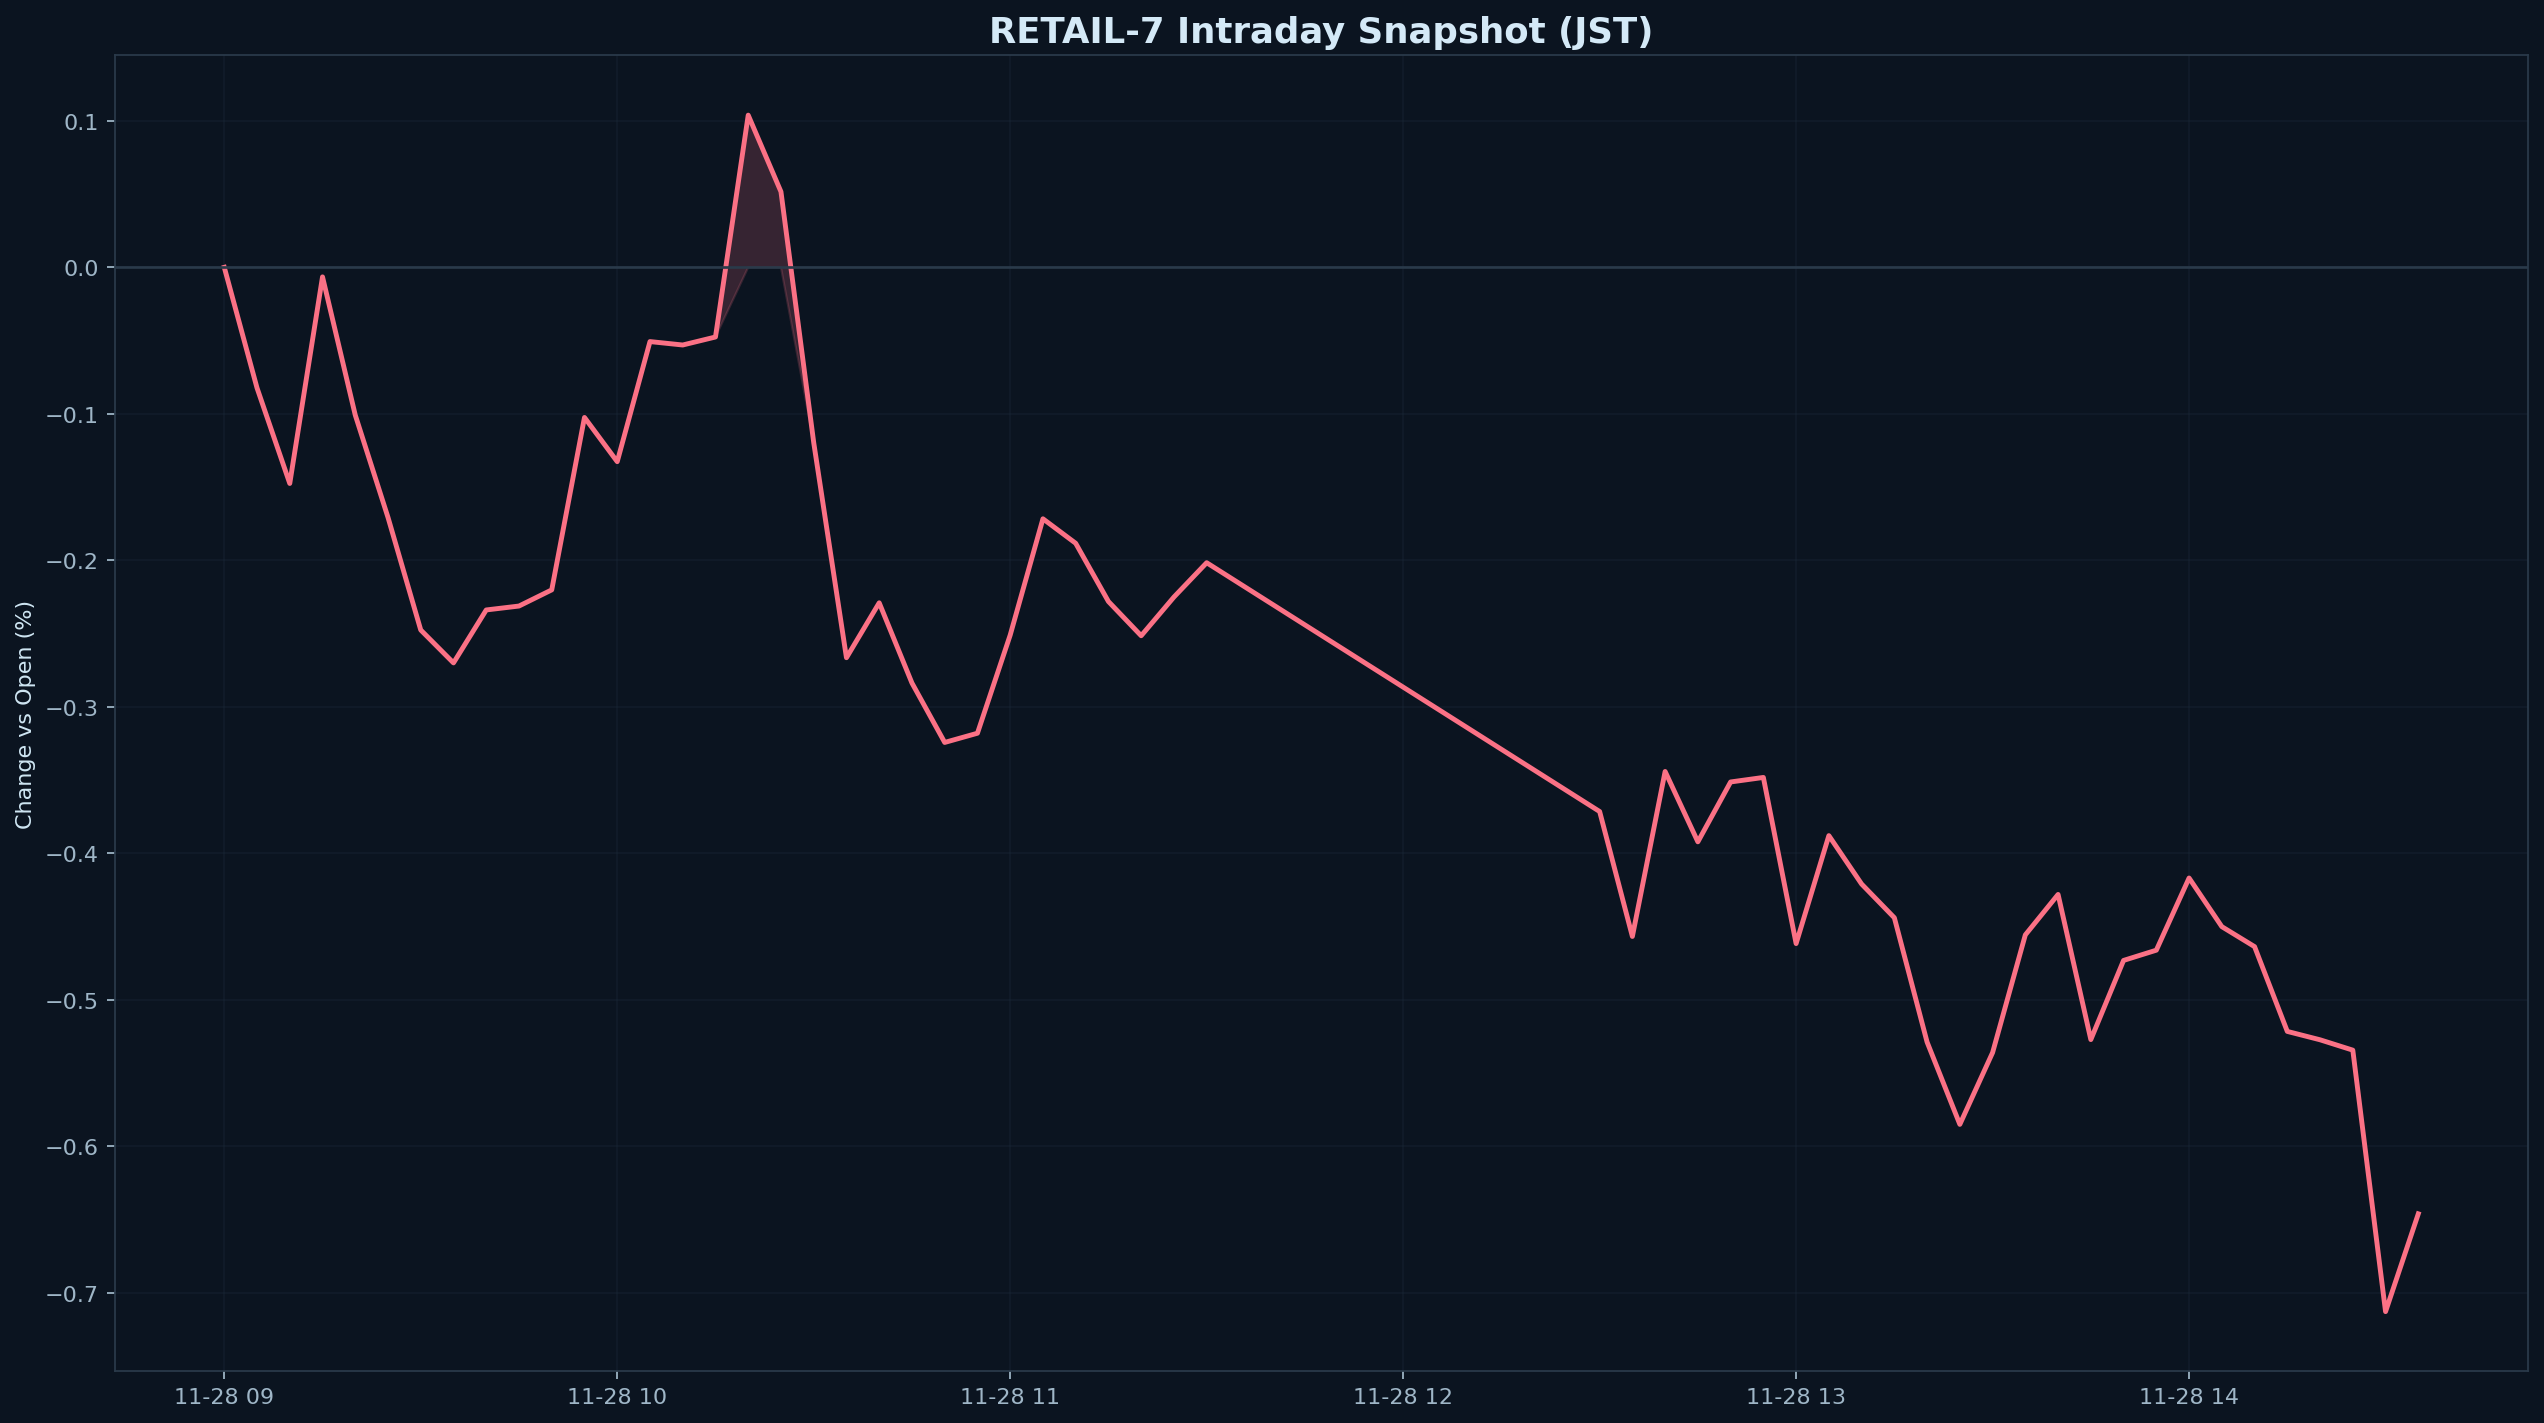

Source data for this figure (header and first rows):
datetime_jst, pct
2025-11-28 09:00:00+09:00, 0.000000
2025-11-28 09:05:00+09:00, -0.08233
2025-11-28 09:10:00+09:00, -0.1476
2025-11-28 09:15:00+09:00, -0.006520
2025-11-28 09:20:00+09:00, -0.1009
2025-11-28 09:25:00+09:00, -0.1708
2025-11-28 09:30:00+09:00, -0.2476
2025-11-28 09:35:00+09:00, -0.27
2025-11-28 09:40:00+09:00, -0.2339
2025-11-28 09:45:00+09:00, -0.2312
2025-11-28 09:50:00+09:00, -0.2202
2025-11-28 09:55:00+09:00, -0.1025
2025-11-28 10:00:00+09:00, -0.1327
2025-11-28 10:05:00+09:00, -0.0507
2025-11-28 10:10:00+09:00, -0.05303
2025-11-28 10:15:00+09:00, -0.04757
2025-11-28 10:20:00+09:00, 0.1039
2025-11-28 10:25:00+09:00, 0.05159
2025-11-28 10:30:00+09:00, -0.1196
2025-11-28 10:35:00+09:00, -0.2665
2025-11-28 10:40:00+09:00, -0.229
2025-11-28 10:45:00+09:00, -0.2838
2025-11-28 10:50:00+09:00, -0.3243
2025-11-28 10:55:00+09:00, -0.3181
2025-11-28 11:00:00+09:00, -0.2511
2025-11-28 11:05:00+09:00, -0.1717
2025-11-28 11:10:00+09:00, -0.1884
2025-11-28 11:15:00+09:00, -0.2281
2025-11-28 11:20:00+09:00, -0.2515
2025-11-28 11:25:00+09:00, -0.2251
2025-11-28 11:30:00+09:00, -0.2017
2025-11-28 12:30:00+09:00, -0.3715
2025-11-28 12:35:00+09:00, -0.4568
2025-11-28 12:40:00+09:00, -0.3442
2025-11-28 12:45:00+09:00, -0.3922
2025-11-28 12:50:00+09:00, -0.3513
2025-11-28 12:55:00+09:00, -0.3482
2025-11-28 13:00:00+09:00, -0.4617
2025-11-28 13:05:00+09:00, -0.388
2025-11-28 13:10:00+09:00, -0.421
2025-11-28 13:15:00+09:00, -0.444
2025-11-28 13:20:00+09:00, -0.5289
2025-11-28 13:25:00+09:00, -0.5851
2025-11-28 13:30:00+09:00, -0.5361
2025-11-28 13:35:00+09:00, -0.4557
2025-11-28 13:40:00+09:00, -0.4281
2025-11-28 13:45:00+09:00, -0.5272
2025-11-28 13:50:00+09:00, -0.4732
2025-11-28 13:55:00+09:00, -0.4662
2025-11-28 14:00:00+09:00, -0.4169
2025-11-28 14:05:00+09:00, -0.4501
2025-11-28 14:10:00+09:00, -0.4637
2025-11-28 14:15:00+09:00, -0.5216
2025-11-28 14:20:00+09:00, -0.5273
2025-11-28 14:25:00+09:00, -0.5344
2025-11-28 14:30:00+09:00, -0.7129
2025-11-28 14:35:00+09:00, -0.6461
